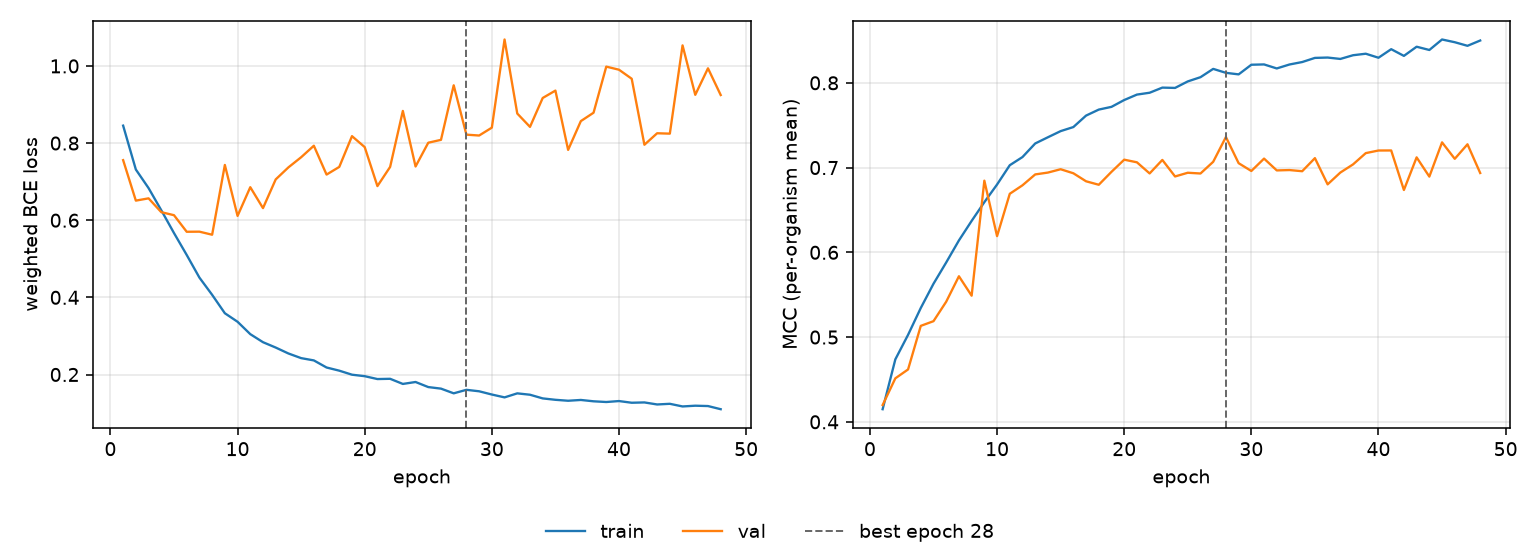

The table this chart was drawn from, first rows:
epoch, tr_loss, vl_loss, tr_mcc, vl_mcc, is_best
1, 0.8452, 0.7558, 0.4149, 0.4198, False
2, 0.7314, 0.6508, 0.4738, 0.4513, False
3, 0.6833, 0.6567, 0.5026, 0.4618, False
4, 0.6259, 0.6209, 0.5343, 0.5132, False
5, 0.5667, 0.613, 0.5629, 0.5188, False
6, 0.5099, 0.5701, 0.5881, 0.5417, False
7, 0.4512, 0.5703, 0.614, 0.5718, False
8, 0.4066, 0.5624, 0.6371, 0.5488, False
9, 0.3588, 0.7433, 0.6592, 0.6846, False
10, 0.3367, 0.6112, 0.68, 0.6191, False
11, 0.3047, 0.6856, 0.7028, 0.6691, False
12, 0.2838, 0.6314, 0.7124, 0.6791, False
13, 0.2699, 0.7058, 0.7285, 0.6919, False
14, 0.2545, 0.737, 0.7358, 0.6941, False
15, 0.2425, 0.7633, 0.743, 0.6981, False
16, 0.2366, 0.7932, 0.7478, 0.6933, False
17, 0.2182, 0.7183, 0.7613, 0.6838, False
18, 0.21, 0.7382, 0.7684, 0.6797, False
19, 0.1995, 0.818, 0.7717, 0.695, False
20, 0.1956, 0.7896, 0.7797, 0.7093, False
21, 0.1882, 0.6885, 0.7861, 0.7062, False
22, 0.1889, 0.7382, 0.7883, 0.6931, False
23, 0.1756, 0.8833, 0.7944, 0.709, False
24, 0.1806, 0.7393, 0.794, 0.6895, False
25, 0.1674, 0.8009, 0.8017, 0.6939, False
26, 0.1634, 0.8084, 0.8067, 0.693, False
27, 0.1512, 0.9498, 0.8165, 0.7068, False
28, 0.1603, 0.8218, 0.8118, 0.7361, True
29, 0.1565, 0.8196, 0.81, 0.7052, False
30, 0.1481, 0.84, 0.8214, 0.696, False
31, 0.1407, 1.069, 0.8217, 0.7106, False
32, 0.1511, 0.8766, 0.817, 0.6967, False
33, 0.1476, 0.842, 0.8216, 0.6971, False
34, 0.1381, 0.9169, 0.8245, 0.6957, False
35, 0.1344, 0.9361, 0.8294, 0.7111, False
36, 0.132, 0.7823, 0.8298, 0.6802, False
37, 0.134, 0.857, 0.8282, 0.6941, False
38, 0.1305, 0.8787, 0.8326, 0.7038, False
39, 0.1287, 0.9982, 0.8343, 0.7171, False
40, 0.1312, 0.9902, 0.8296, 0.7201, False
41, 0.1268, 0.9668, 0.8397, 0.7202, False
42, 0.1276, 0.7957, 0.8318, 0.6736, False
43, 0.1223, 0.8255, 0.8426, 0.7121, False
44, 0.124, 0.8245, 0.8388, 0.6894, False
45, 0.1172, 1.053, 0.8511, 0.7298, False
46, 0.1191, 0.9251, 0.8479, 0.7103, False
47, 0.1182, 0.9938, 0.8437, 0.7275, False
48, 0.11, 0.9246, 0.8499, 0.6936, False
